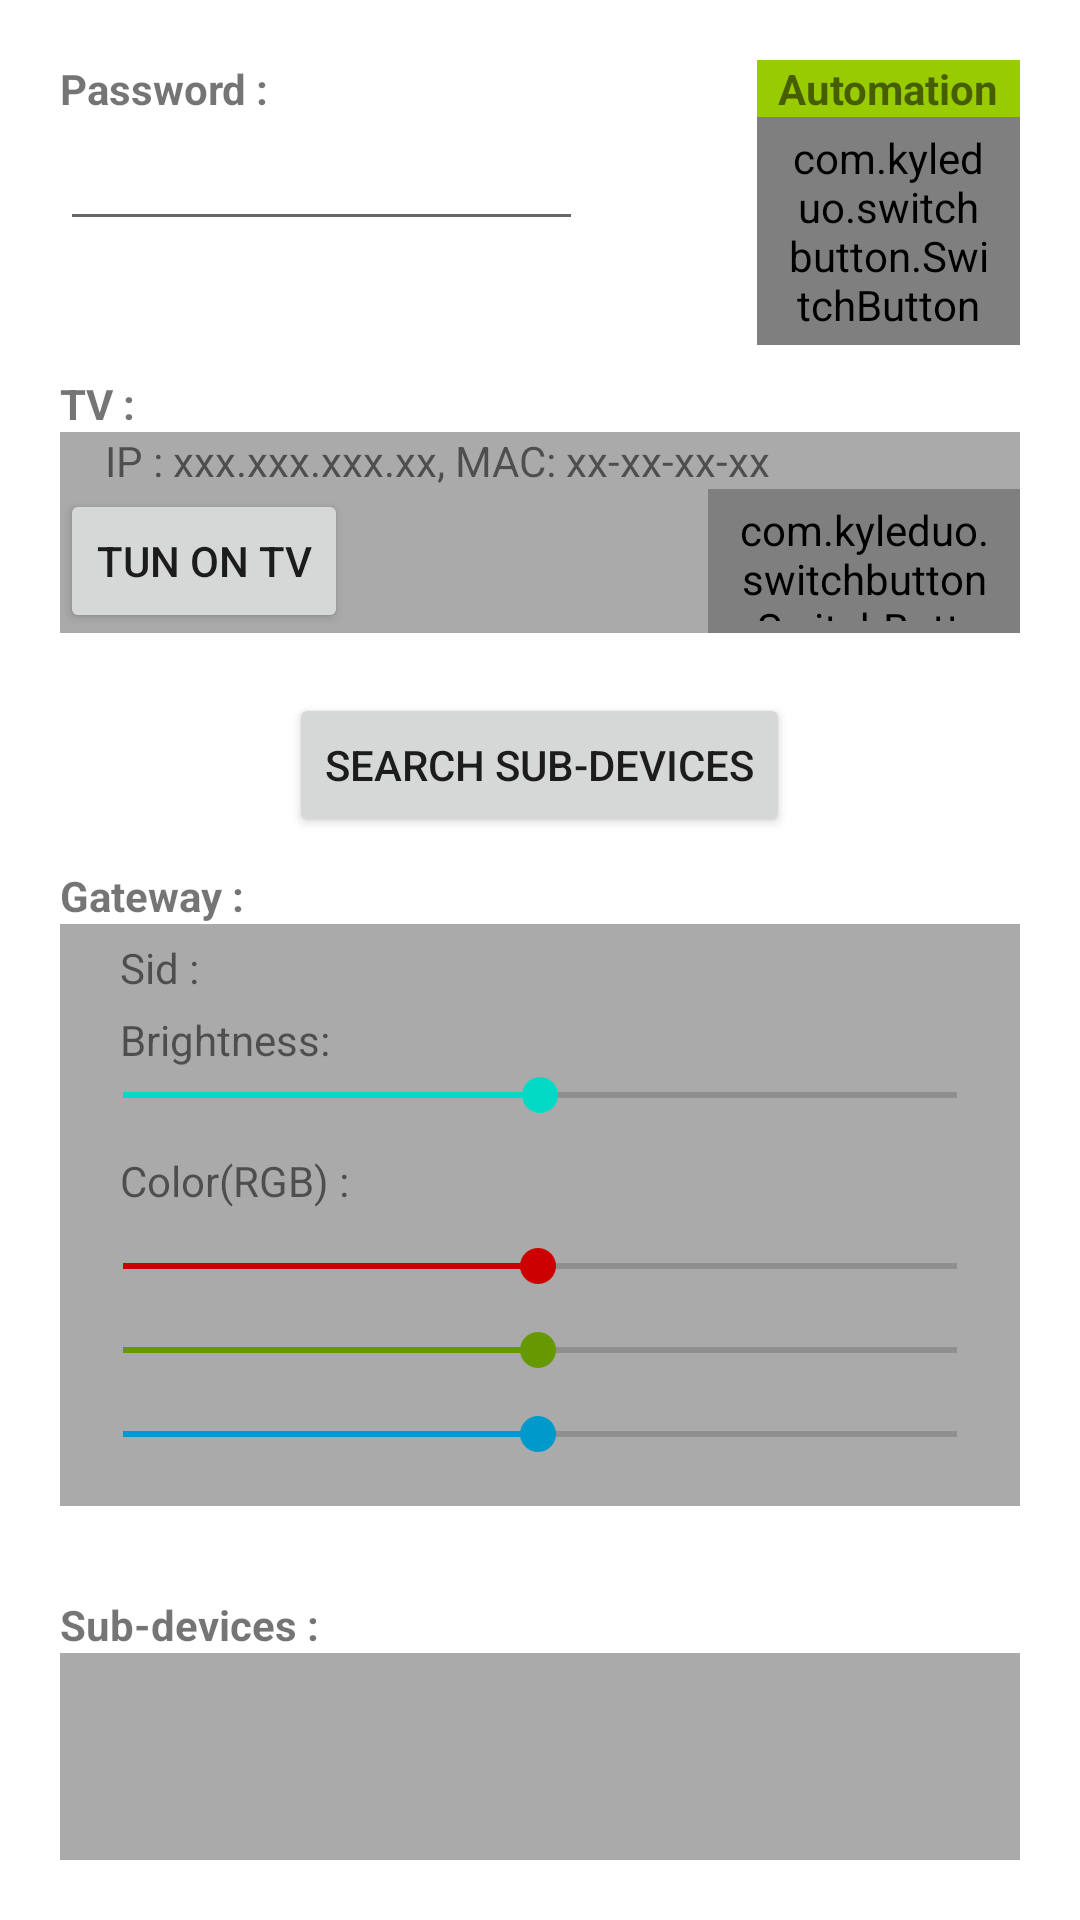

Android layout source for this screen:
<!-- AndroidManifest.xml: application theme Theme.LumiGateway -->
<!-- res/layout/gateway_main.xml -->
<?xml version="1.0" encoding="utf-8"?>
<androidx.constraintlayout.widget.ConstraintLayout xmlns:android="http://schemas.android.com/apk/res/android"
    xmlns:app="http://schemas.android.com/apk/res-auto"
    xmlns:tools="http://schemas.android.com/tools"
    android:layout_width="match_parent"
    android:layout_height="match_parent"
    tools:context=".HubMainActivity">

    <LinearLayout
        android:layout_width="match_parent"
        android:layout_height="match_parent"
        android:layout_margin="20dp"
        app:layout_constraintBottom_toBottomOf="parent"
        app:layout_constraintLeft_toLeftOf="parent"
        app:layout_constraintRight_toRightOf="parent"
        app:layout_constraintTop_toTopOf="parent"
        android:orientation="vertical">
        <LinearLayout
            android:layout_width="match_parent"
            android:layout_height="wrap_content">
            <LinearLayout
                android:layout_width="0dp"
                android:layout_weight="3"
                android:layout_height="match_parent"
                android:orientation="vertical">
                <TextView
                    android:layout_width="wrap_content"
                    android:layout_height="wrap_content"
                    android:textStyle="bold"
                    android:text="Password :"/>
                <EditText
                    android:id="@+id/password"
                    android:layout_width="match_parent"
                    android:layout_height="wrap_content"
                    android:maxLength="16"/>
            </LinearLayout>

            <LinearLayout
                android:layout_width="0dp"
                android:layout_weight="1"
                android:layout_height="match_parent"/>

            <LinearLayout
                android:layout_width="0dp"
                android:layout_weight="1.5"
                android:layout_height="match_parent"
                android:background="@android:color/holo_green_light"
                android:orientation="vertical">
                <TextView
                    android:layout_width="match_parent"
                    android:layout_height="wrap_content"
                    android:textStyle="bold"
                    android:gravity="center_horizontal"
                    android:text="Automation"/>
                <com.kyleduo.switchbutton.SwitchButton
                    android:id="@+id/button_auto_profile"
                    android:layout_width="match_parent"
                    android:layout_height="match_parent"
                    style="@style/SwitchButtonStyle"/>
            </LinearLayout>
        </LinearLayout>

        <View
            android:layout_width="match_parent"
            android:layout_height="10dp"/>

        <include
            android:id="@+id/device_tv"
            android:layout_width="match_parent"
            android:layout_height="wrap_content"
            android:visibility="visible"
            layout="@layout/device_smart_tv"/>

        <View
            android:layout_width="match_parent"
            android:layout_height="20dp"/>

        <Button
            android:id="@+id/send_button"
            android:layout_width="wrap_content"
            android:layout_height="wrap_content"
            android:layout_gravity="center"
            android:text="Search Sub-Devices"/>

        <View
            android:layout_width="match_parent"
            android:layout_height="10dp"/>

        <include
            android:id="@+id/gateway"
            android:layout_width="match_parent"
            android:layout_height="wrap_content"
            layout="@layout/gateway"/>

        <View
            android:layout_width="match_parent"
            android:layout_height="10dp"/>

        <TextView
            android:layout_width="wrap_content"
            android:layout_height="wrap_content"
            android:textStyle="bold"
            android:visibility="gone"
            android:text="List devices :"/>
        <androidx.recyclerview.widget.RecyclerView
            android:id="@+id/recyclerview_read_device"
            android:layout_width="370dp"
            android:layout_height="wrap_content"
            android:minHeight="100dp"
            android:visibility="gone"
            android:background="@android:color/darker_gray">

        </androidx.recyclerview.widget.RecyclerView>

        <View
            android:layout_width="match_parent"
            android:layout_height="20dp"/>

        <TextView
            android:layout_width="wrap_content"
            android:layout_height="wrap_content"
            android:textStyle="bold"
            android:text="Sub-devices : "/>
        <androidx.recyclerview.widget.RecyclerView
            android:id="@+id/recyclerview_sub_device"
            android:layout_width="370dp"
            android:layout_height="wrap_content"
            android:minHeight="100dp"
            android:background="@android:color/darker_gray">

        </androidx.recyclerview.widget.RecyclerView>
    </LinearLayout>


</androidx.constraintlayout.widget.ConstraintLayout>
<!-- res/layout/device_smart_tv.xml (included above) -->
<?xml version="1.0" encoding="utf-8"?>

<LinearLayout xmlns:android="http://schemas.android.com/apk/res/android"
    android:layout_width="match_parent"
    android:layout_height="match_parent"
    android:orientation="vertical">
    <TextView
        android:layout_width="wrap_content"
        android:layout_height="wrap_content"
        android:textStyle="bold"
        android:text="TV : "/>
    <LinearLayout
        android:layout_width="match_parent"
        android:layout_height="wrap_content"
        android:gravity="center"
        android:orientation="vertical"
        android:background="@android:color/darker_gray">
        <TextView
            android:id="@+id/device_tv_info"
            android:layout_width="wrap_content"
            android:layout_height="wrap_content"
            android:paddingStart="15dp"
            android:layout_gravity="start"
            android:text="IP : xxx.xxx.xxx.xx, MAC: xx-xx-xx-xx"/>
        <LinearLayout
            android:layout_width="match_parent"
            android:layout_height="wrap_content"
            android:gravity="center"
            android:orientation="horizontal">
            <Button
                android:id="@+id/button_device_tv"
                android:layout_width="wrap_content"
                android:layout_height="wrap_content"
                android:text="Tun On TV"/>
            <com.kyleduo.switchbutton.SwitchButton
                android:id="@+id/button_auto_profile"
                android:layout_width="wrap_content"
                android:layout_height="match_parent"
                android:layout_marginStart="120dp"
                style="@style/SwitchButtonStyle"/>
        </LinearLayout>
    </LinearLayout>
</LinearLayout>
<!-- res/layout/gateway.xml (included above) -->
<?xml version="1.0" encoding="utf-8"?>

<LinearLayout xmlns:android="http://schemas.android.com/apk/res/android"
    android:layout_width="match_parent"
    android:layout_height="wrap_content"
    android:minHeight="100dp"
    android:orientation="vertical">
    <TextView
        android:layout_width="wrap_content"
        android:layout_height="wrap_content"
        android:textStyle="bold"
        android:text="Gateway : "/>
    <LinearLayout
        android:layout_width="match_parent"
        android:layout_height="wrap_content"
        android:gravity="center"
        android:orientation="vertical"
        android:padding="5dp"
        android:background="@android:color/darker_gray">
        <TextView
            android:id="@+id/device_gateway_info"
            android:layout_width="wrap_content"
            android:layout_height="wrap_content"
            android:paddingStart="15dp"
            android:layout_marginBottom="5dp"
            android:layout_gravity="start"
            android:text="Sid : "/>

        <TextView
            android:id="@+id/title_brightness"
            android:layout_width="wrap_content"
            android:layout_height="wrap_content"
            android:paddingStart="15dp"
            android:layout_gravity="start"
            android:text="Brightness: "/>

        <androidx.appcompat.widget.AppCompatSeekBar
            android:id="@+id/seekbar_brightness"
            android:layout_width="match_parent"
            android:layout_height="wrap_content"
            android:layout_marginBottom="10dp"
            android:progress="50"
            android:max="100"/>

        <TextView
            android:id="@+id/title_color"
            android:layout_width="wrap_content"
            android:layout_height="wrap_content"
            android:paddingStart="15dp"
            android:layout_gravity="start"
            android:layout_marginBottom="10dp"
            android:text="Color(RGB) : "/>
        <androidx.appcompat.widget.AppCompatSeekBar
            android:id="@+id/seekbar_color_r"
            android:layout_width="match_parent"
            android:layout_height="wrap_content"
            android:layout_marginBottom="10dp"
            android:progressTint="@android:color/holo_red_dark"
            android:thumbTint="@android:color/holo_red_dark"
            android:progress="127"
            android:max="255"/>
        <androidx.appcompat.widget.AppCompatSeekBar
            android:id="@+id/seekbar_color_g"
            android:layout_width="match_parent"
            android:layout_height="wrap_content"
            android:layout_marginBottom="10dp"
            android:progressTint="@android:color/holo_green_dark"
            android:thumbTint="@android:color/holo_green_dark"
            android:progress="127"
            android:max="255"/>
        <androidx.appcompat.widget.AppCompatSeekBar
            android:id="@+id/seekbar_color_b"
            android:layout_width="match_parent"
            android:layout_height="wrap_content"
            android:layout_marginBottom="10dp"
            android:progressTint="@android:color/holo_blue_dark"
            android:thumbTint="@android:color/holo_blue_dark"
            android:progress="127"
            android:max="255"/>

    </LinearLayout>
</LinearLayout>
<!-- resources referenced by this layout -->
<resources>
  <style name="SwitchButtonStyle">
          <item name="android:paddingLeft">10dp</item>
          <item name="android:paddingRight">10dp</item>
          <item name="android:paddingTop">4dp</item>
          <item name="android:paddingBottom">4dp</item>
      </style>
  <style name="Theme.LumiGateway" parent="Theme.MaterialComponents.DayNight.DarkActionBar">
          
          <item name="colorPrimary">@color/purple_500</item>
          <item name="colorPrimaryVariant">@color/purple_700</item>
          <item name="colorOnPrimary">@color/white</item>
          
          <item name="colorSecondary">@color/teal_200</item>
          <item name="colorSecondaryVariant">@color/teal_700</item>
          <item name="colorOnSecondary">@color/black</item>
          
          <item name="android:statusBarColor" tools:targetApi="l">?attr/colorPrimaryVariant</item>
          
      </style>
  <!-- not gathered from this repository: default colours our renderer supplied (Android Studio template values) -->
  <color name="purple_500">#FF6200EE</color>
  <color name="purple_700">#FF3700B3</color>
  <color name="teal_200">#FF03DAC5</color>
  <color name="teal_700">#FF018786</color>
  <color name="black">#FF000000</color>
  <color name="white">#FFFFFFFF</color>
</resources>
